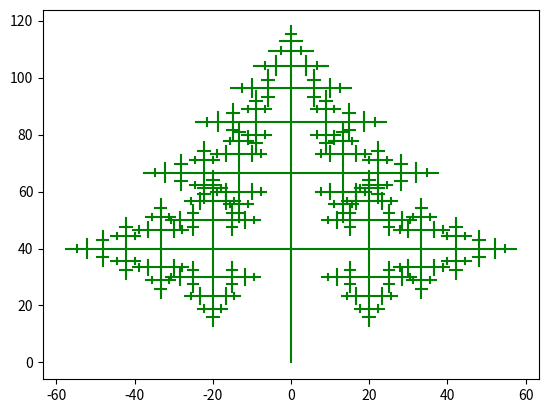

Python code for this plot:
import matplotlib.pyplot as plt
from math import cos, sin, pi

def draw_fern( x : int , y : int , angle : float , height : int ):
    # Función recursiva para dibujar una parte del helecho.
    # x, y: coordenadas del punto de inicio del tallo/rama actual.
    # angle: ángulo de inclinación del tallo/rama actual en grados.
    # height: longitud del tallo/rama actual.

    rad = angle * pi / 180 # Convertir ángulo a radianes.
    if height < 1:
        return # Caso base: si la altura es menor que 1, no dibujar nada.

    plt.plot(
        [ x , x + height*cos(rad) ], # Coordenadas x de la línea.
        [ y , y + height*sin(rad) ], # Coordenadas y de la línea.
        'g',
    )

    # Calcula las coordenadas del punto final del tallo/rama actual, que será el punto de inicio para las siguientes ramas
    tx, ty = x + height*cos(rad), y + height*sin(rad)

    # Llama recursivamente a la función 'draw_fern' para dibujar tres ramas más pequeñas que parten del punto final actual:
    draw_fern(tx, ty, angle, height * 2/3) # Dibuja una rama principal más pequeña en la misma dirección.
    draw_fern(tx, ty, angle + 90, height * 1/2) # Dibuja una rama lateral más pequeña con un ángulo de +90 grados.
    draw_fern(tx, ty, angle - 90, height * 1/2) # Dibuja otra rama lateral más pequeña con un ángulo de -90 grados.

#Dibujemos el helecho!:
draw_fern(0,0,90,40)
plt.show()


    